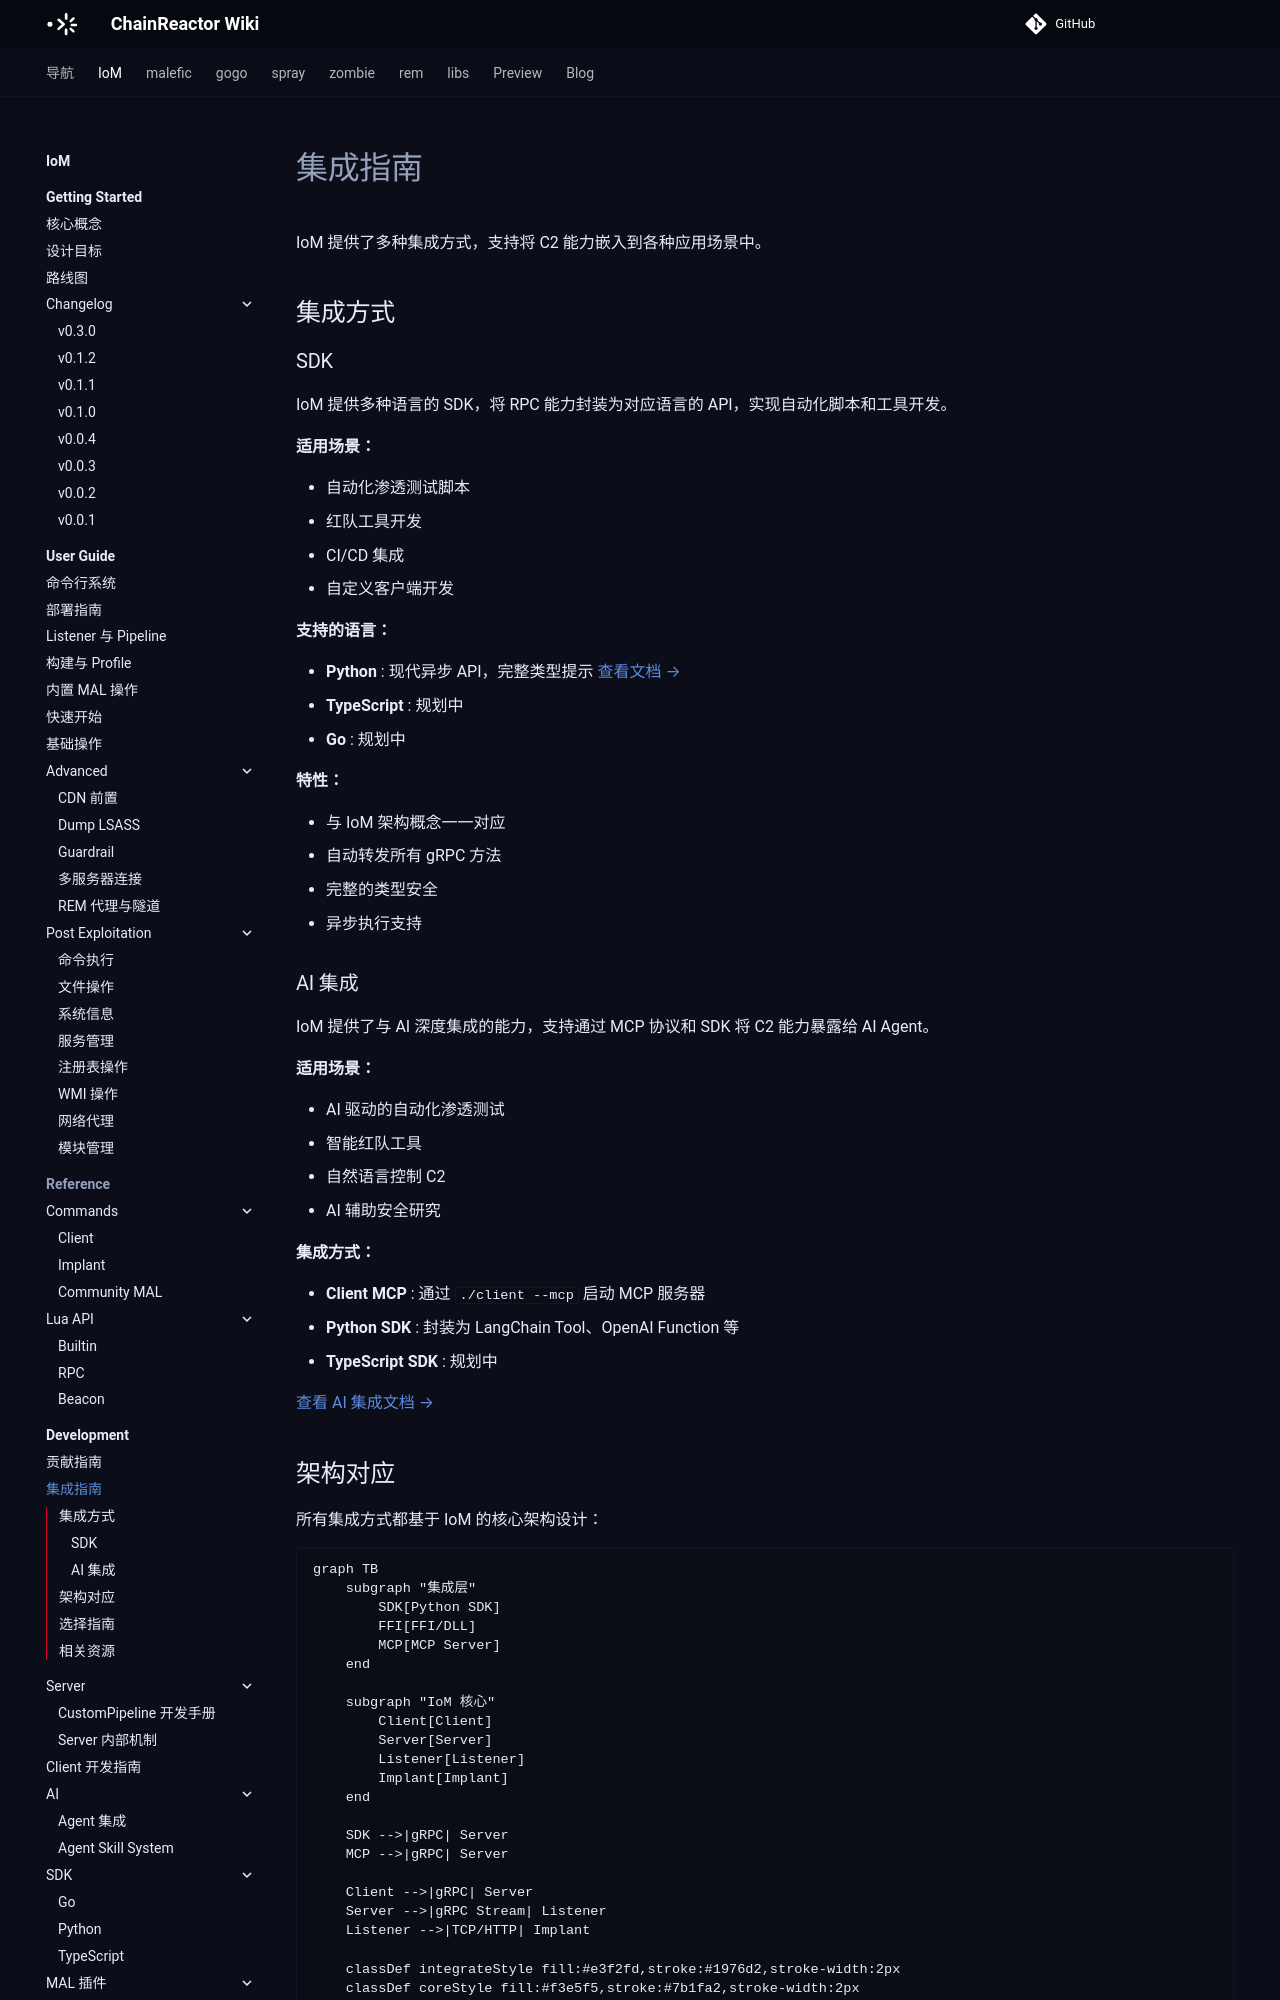

repository: chainreactors/wiki · page: IoM/development/integration/index.html · generator: mkdocs

---
title: 集成指南
description: IoM 提供了多种集成方式，支持将 C2 能力嵌入到各种应用场景中。
edition: community
generated: false
source: wiki:manual/integrate/index.md
---

# 集成指南

IoM 提供了多种集成方式，支持将 C2 能力嵌入到各种应用场景中。

## 集成方式

### SDK

IoM 提供多种语言的 SDK，将 RPC 能力封装为对应语言的 API，实现自动化脚本和工具开发。

**适用场景：**

- 自动化渗透测试脚本
- 红队工具开发
- CI/CD 集成
- 自定义客户端开发

**支持的语言：**

- **Python** : 现代异步 API，完整类型提示 [查看文档 →](sdk/python.md)
- **TypeScript** : 规划中
- **Go** : 规划中

**特性：**

- 与 IoM 架构概念一一对应
- 自动转发所有 gRPC 方法
- 完整的类型安全
- 异步执行支持

### AI 集成

IoM 提供了与 AI 深度集成的能力，支持通过 MCP 协议和 SDK 将 C2 能力暴露给 AI Agent。

**适用场景：**

- AI 驱动的自动化渗透测试
- 智能红队工具
- 自然语言控制 C2
- AI 辅助安全研究

**集成方式：**

- **Client MCP** : 通过 `./client --mcp` 启动 MCP 服务器
- **Python SDK** : 封装为 LangChain Tool、OpenAI Function 等
- **TypeScript SDK** : 规划中

[查看 AI 集成文档 →](/IoM/development/ai/)
